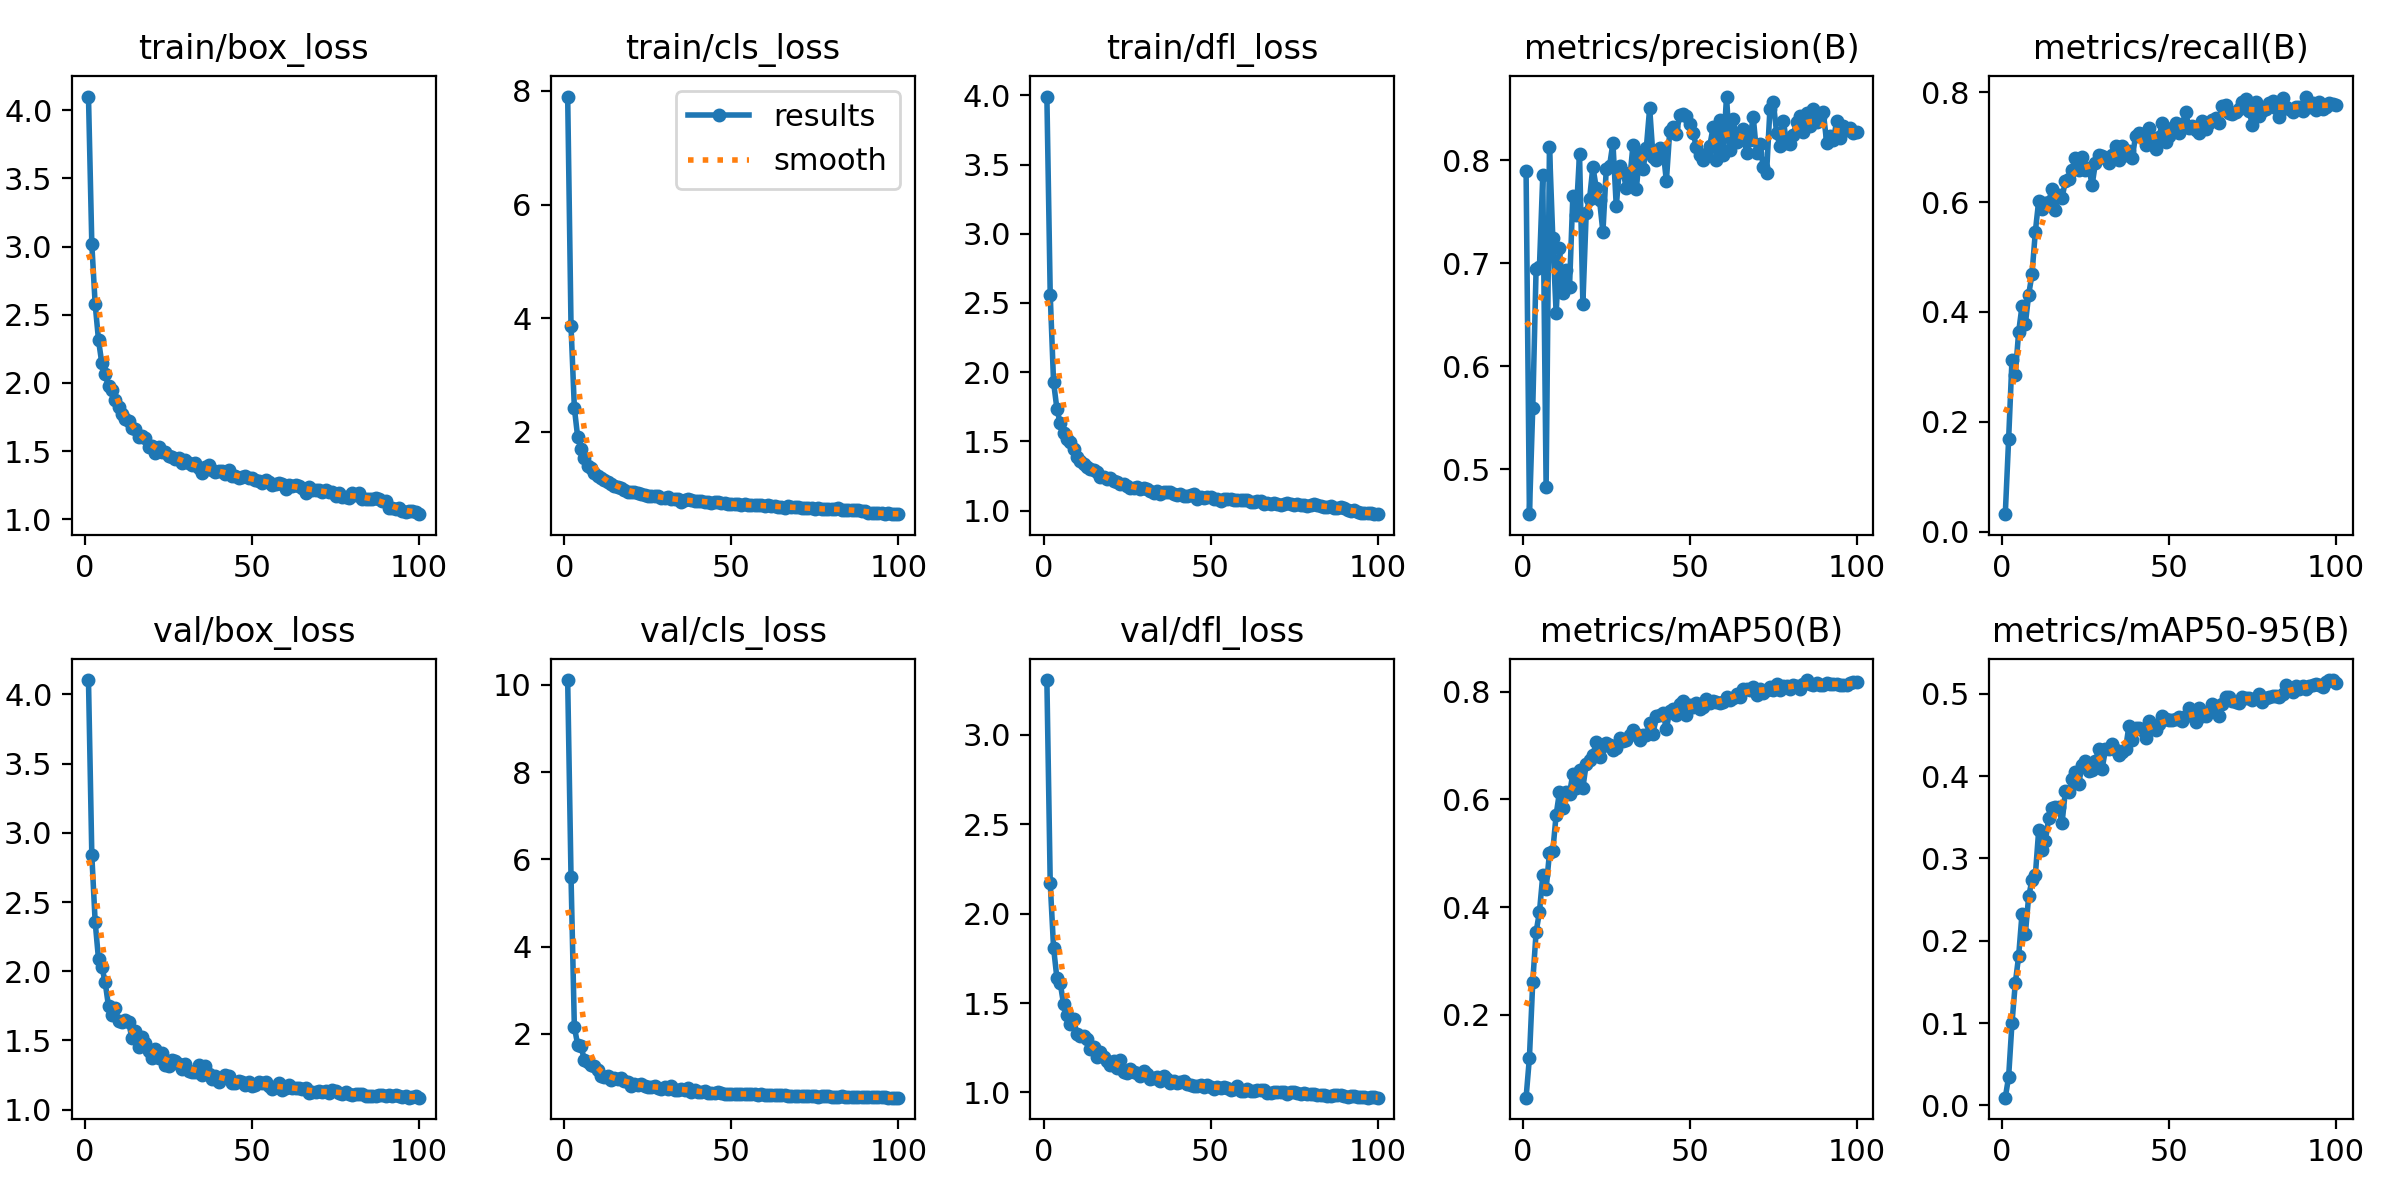

Values plotted in this chart, from the file beside it:
epoch, time, train/box_loss, train/cls_loss, train/dfl_loss, metrics/precision(B), metrics/recall(B), metrics/mAP50(B), metrics/mAP50-95(B), val/box_loss, val/cls_loss, val/dfl_loss, lr/pg0, lr/pg1, lr/pg2
1, 546.4, 4.101, 7.902, 3.991, 0.7896, 0.03169, 0.04588, 0.00938, 4.104, 10.11, 3.305, 0.0004142, 0.0004142, 0.0004142
2, 1092, 3.016, 3.858, 2.561, 0.4566, 0.1679, 0.1201, 0.03452, 2.838, 5.604, 2.171, 0.0008227, 0.0008227, 0.0008227
3, 1633, 2.578, 2.417, 1.928, 0.5599, 0.3117, 0.2616, 0.09972, 2.357, 2.156, 1.809, 0.001223, 0.001223, 0.001223
4, 2172, 2.314, 1.899, 1.736, 0.6947, 0.286, 0.3535, 0.1486, 2.088, 1.747, 1.639, 0.001213, 0.001213, 0.001213
5, 2712, 2.143, 1.691, 1.63, 0.6964, 0.3632, 0.3909, 0.1814, 2.033, 1.714, 1.611, 0.0012, 0.0012, 0.0012
6, 3248, 2.061, 1.532, 1.557, 0.7852, 0.4101, 0.4589, 0.2322, 1.919, 1.393, 1.493, 0.001188, 0.001188, 0.001188
7, 3785, 1.974, 1.401, 1.515, 0.4825, 0.3776, 0.434, 0.208, 1.745, 1.355, 1.431, 0.001176, 0.001176, 0.001176
8, 4320, 1.948, 1.356, 1.492, 0.8129, 0.4311, 0.5006, 0.254, 1.685, 1.284, 1.383, 0.001163, 0.001163, 0.001163
9, 4856, 1.875, 1.271, 1.445, 0.7246, 0.4685, 0.5042, 0.2738, 1.734, 1.254, 1.409, 0.001151, 0.001151, 0.001151
10, 5392, 1.823, 1.221, 1.387, 0.6513, 0.546, 0.5715, 0.2796, 1.639, 1.162, 1.326, 0.001139, 0.001139, 0.001139
11, 5929, 1.77, 1.175, 1.358, 0.7144, 0.6022, 0.6138, 0.3343, 1.633, 1.03, 1.316, 0.001126, 0.001126, 0.001126
12, 6468, 1.737, 1.151, 1.337, 0.6712, 0.587, 0.585, 0.3107, 1.648, 1.017, 1.318, 0.001114, 0.001114, 0.001114
13, 7006, 1.722, 1.118, 1.314, 0.6938, 0.5989, 0.6133, 0.3212, 1.635, 1.034, 1.3, 0.001102, 0.001102, 0.001102
14, 7545, 1.669, 1.078, 1.299, 0.6766, 0.6002, 0.6107, 0.3492, 1.516, 0.9436, 1.243, 0.001089, 0.001089, 0.001089
15, 8085, 1.662, 1.044, 1.29, 0.7652, 0.6242, 0.6479, 0.3611, 1.569, 0.9798, 1.252, 0.001077, 0.001077, 0.001077
16, 8624, 1.603, 1.02, 1.277, 0.7464, 0.5859, 0.6218, 0.3625, 1.452, 0.9662, 1.198, 0.001064, 0.001064, 0.001064
17, 9163, 1.609, 1.007, 1.241, 0.8063, 0.6124, 0.655, 0.3625, 1.522, 0.9789, 1.229, 0.001052, 0.001052, 0.001052
18, 9701, 1.597, 0.9777, 1.243, 0.6606, 0.6075, 0.6215, 0.3431, 1.482, 0.9226, 1.198, 0.00104, 0.00104, 0.00104
19, 10239, 1.527, 0.9424, 1.229, 0.7485, 0.6383, 0.666, 0.3825, 1.423, 0.9038, 1.177, 0.001027, 0.001027, 0.001027
20, 10778, 1.539, 0.9445, 1.234, 0.7623, 0.6422, 0.6736, 0.3803, 1.373, 0.8098, 1.155, 0.001015, 0.001015, 0.001015
21, 11318, 1.484, 0.9281, 1.215, 0.7934, 0.6591, 0.6818, 0.3967, 1.441, 0.8465, 1.178, 0.001002, 0.001002, 0.001002
22, 11859, 1.528, 0.9224, 1.204, 0.7732, 0.6809, 0.7071, 0.405, 1.374, 0.8167, 1.138, 0.0009901, 0.0009901, 0.0009901
23, 12399, 1.491, 0.9018, 1.189, 0.761, 0.6585, 0.6782, 0.391, 1.406, 0.8496, 1.183, 0.0009778, 0.0009778, 0.0009778
24, 12939, 1.492, 0.8884, 1.189, 0.7302, 0.6811, 0.6989, 0.4141, 1.319, 0.8016, 1.115, 0.0009654, 0.0009654, 0.0009654
25, 13478, 1.467, 0.8724, 1.177, 0.791, 0.6591, 0.705, 0.4183, 1.316, 0.7724, 1.111, 0.000953, 0.000953, 0.000953
26, 14016, 1.453, 0.8734, 1.166, 0.7946, 0.6628, 0.7007, 0.4068, 1.36, 0.7905, 1.132, 0.0009406, 0.0009406, 0.0009406
27, 14555, 1.444, 0.8601, 1.166, 0.8167, 0.6308, 0.6923, 0.4073, 1.348, 0.7978, 1.112, 0.0009283, 0.0009283, 0.0009283
28, 15095, 1.448, 0.8579, 1.173, 0.7552, 0.6719, 0.696, 0.4181, 1.328, 0.7657, 1.108, 0.0009159, 0.0009159, 0.0009159
29, 15636, 1.413, 0.8304, 1.157, 0.7939, 0.6857, 0.7148, 0.4336, 1.295, 0.7421, 1.093, 0.0009035, 0.0009035, 0.0009035
30, 16175, 1.433, 0.8367, 1.162, 0.7886, 0.6829, 0.7077, 0.4092, 1.33, 0.7801, 1.12, 0.0008911, 0.0008911, 0.0008911
31, 16714, 1.415, 0.8505, 1.152, 0.7734, 0.6796, 0.7108, 0.4326, 1.275, 0.7279, 1.102, 0.0008787, 0.0008787, 0.0008787
32, 17256, 1.4, 0.807, 1.142, 0.78, 0.6717, 0.7205, 0.4325, 1.269, 0.8091, 1.076, 0.0008664, 0.0008664, 0.0008664
33, 17795, 1.409, 0.8096, 1.13, 0.8145, 0.6853, 0.7287, 0.4387, 1.271, 0.714, 1.083, 0.000854, 0.000854, 0.000854
34, 18334, 1.374, 0.8056, 1.139, 0.7718, 0.7015, 0.7222, 0.4323, 1.321, 0.7109, 1.088, 0.0008416, 0.0008416, 0.0008416
35, 18875, 1.337, 0.7645, 1.119, 0.8063, 0.6774, 0.7108, 0.4254, 1.248, 0.7234, 1.065, 0.0008293, 0.0008293, 0.0008293
36, 19414, 1.385, 0.7959, 1.133, 0.7909, 0.7027, 0.7205, 0.4299, 1.318, 0.7136, 1.093, 0.0008169, 0.0008169, 0.0008169
37, 19955, 1.398, 0.8062, 1.131, 0.812, 0.6864, 0.7198, 0.4328, 1.255, 0.7642, 1.073, 0.0008045, 0.0008045, 0.0008045
38, 20494, 1.364, 0.7884, 1.131, 0.8506, 0.6937, 0.7421, 0.4609, 1.218, 0.6618, 1.051, 0.0007921, 0.0007921, 0.0007921
39, 21035, 1.347, 0.7783, 1.117, 0.8032, 0.6795, 0.7218, 0.4445, 1.239, 0.7095, 1.062, 0.0007797, 0.0007797, 0.0007797
40, 21577, 1.354, 0.7753, 1.116, 0.7998, 0.7205, 0.7542, 0.459, 1.202, 0.6651, 1.052, 0.0007674, 0.0007674, 0.0007674
41, 22117, 1.35, 0.7718, 1.118, 0.8118, 0.7255, 0.7567, 0.4585, 1.227, 0.6593, 1.06, 0.000755, 0.000755, 0.000755
42, 22656, 1.328, 0.7601, 1.102, 0.8103, 0.7234, 0.7615, 0.4559, 1.254, 0.6792, 1.063, 0.0007426, 0.0007426, 0.0007426
43, 23207, 1.362, 0.7646, 1.108, 0.7796, 0.704, 0.7306, 0.4465, 1.245, 0.6524, 1.049, 0.0007302, 0.0007302, 0.0007302
44, 23748, 1.315, 0.7495, 1.114, 0.828, 0.7343, 0.7648, 0.4668, 1.189, 0.6522, 1.044, 0.0007179, 0.0007179, 0.0007179
45, 24287, 1.315, 0.7558, 1.117, 0.8325, 0.7173, 0.7683, 0.4596, 1.19, 0.6318, 1.037, 0.0007055, 0.0007055, 0.0007055
46, 24825, 1.302, 0.7576, 1.087, 0.8258, 0.6973, 0.7565, 0.4561, 1.207, 0.6579, 1.036, 0.0006931, 0.0006931, 0.0006931
47, 25364, 1.308, 0.7403, 1.1, 0.8437, 0.7178, 0.7769, 0.4632, 1.198, 0.6361, 1.043, 0.0006808, 0.0006808, 0.0006808
48, 25903, 1.313, 0.7365, 1.09, 0.8446, 0.744, 0.7826, 0.4731, 1.181, 0.6217, 1.033, 0.0006684, 0.0006684, 0.0006684
49, 26441, 1.301, 0.7213, 1.097, 0.843, 0.7097, 0.757, 0.4693, 1.199, 0.6246, 1.041, 0.000656, 0.000656, 0.000656
50, 26980, 1.301, 0.7312, 1.096, 0.8355, 0.7206, 0.7761, 0.468, 1.169, 0.6278, 1.032, 0.0006436, 0.0006436, 0.0006436
51, 27521, 1.288, 0.7164, 1.084, 0.826, 0.7353, 0.7712, 0.4682, 1.178, 0.6155, 1.019, 0.0006312, 0.0006312, 0.0006312
52, 28062, 1.279, 0.7196, 1.086, 0.8126, 0.7442, 0.7799, 0.4699, 1.197, 0.6198, 1.032, 0.0006189, 0.0006189, 0.0006189
53, 28601, 1.266, 0.7018, 1.072, 0.8045, 0.7265, 0.7689, 0.4715, 1.19, 0.6195, 1.026, 0.0006065, 0.0006065, 0.0006065
54, 29142, 1.286, 0.7172, 1.083, 0.7998, 0.7411, 0.7715, 0.4676, 1.201, 0.6306, 1.028, 0.0005941, 0.0005941, 0.0005941
55, 29681, 1.275, 0.7019, 1.086, 0.8058, 0.7633, 0.7867, 0.4733, 1.173, 0.6117, 1.028, 0.0005818, 0.0005818, 0.0005818
56, 30220, 1.253, 0.7086, 1.081, 0.814, 0.7356, 0.7788, 0.4823, 1.151, 0.6292, 1.012, 0.0005694, 0.0005694, 0.0005694
57, 30759, 1.255, 0.7043, 1.078, 0.8321, 0.7384, 0.7823, 0.4769, 1.163, 0.6098, 1.018, 0.000557, 0.000557, 0.000557
58, 31298, 1.269, 0.7065, 1.073, 0.8004, 0.7313, 0.7805, 0.4653, 1.191, 0.6058, 1.036, 0.0005446, 0.0005446, 0.0005446
59, 31840, 1.257, 0.7, 1.074, 0.839, 0.7248, 0.7792, 0.4831, 1.139, 0.6174, 1.01, 0.0005322, 0.0005322, 0.0005322
60, 32382, 1.222, 0.6876, 1.074, 0.8046, 0.7467, 0.7818, 0.4731, 1.158, 0.6071, 1.011, 0.0005199, 0.0005199, 0.0005199
... 40 more rows
